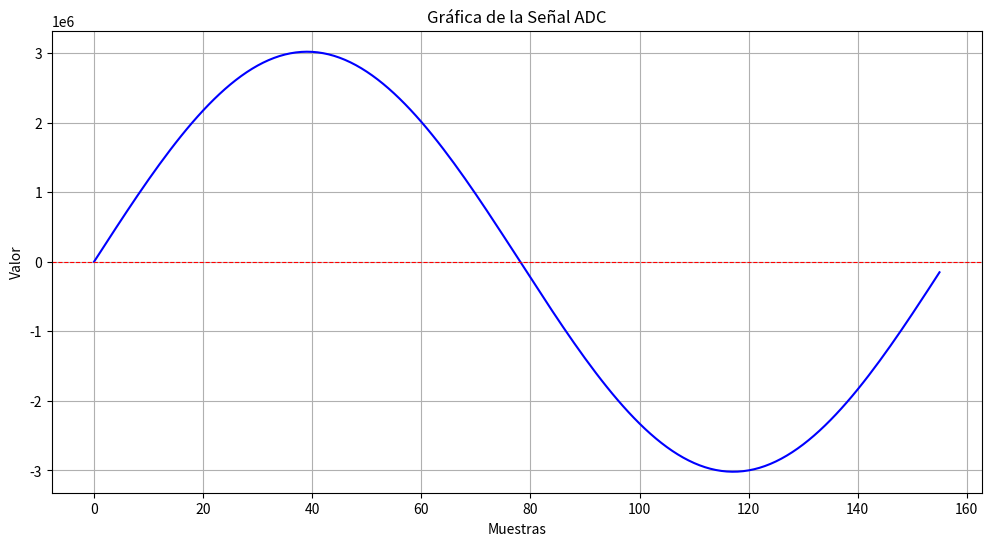

Generate this figure with matplotlib:
import matplotlib.pyplot as plt

# Datos de la señal
signal_values = [
0.0, 121367.0, 242538.0, 363317.0, 483508.0, 602918.0, 721353.0, 838622.0, 954534.0, 1068904.0, 1181545.0, 1292276.0, 1400917.0, 1507294.0, 1611233.0, 1712568.0, 1811133.0, 1906770.0, 1999325.0, 2088646.0, 2174591.0, 2257020.0, 2335800.0, 2410803.0, 2481908.0, 2549001.0, 2611972.0, 2670720.0, 2725150.0, 2775174.0, 2820711.0, 2861687.0, 2898037.0, 2929701.0, 2956628.0, 2978775.0, 2996106.0, 3008593.0, 3016215.0, 3018960.0, 3016825.0, 3009812.0, 2997932.0, 2981206.0, 2959659.0, 2933327.0, 2902252.0, 2866485.0, 2826084.0, 2781113.0, 2731646.0, 2677762.0, 2619548.0, 2557100.0, 2490516.0, 2419907.0, 2345384.0, 2267070.0, 2185090.0, 2099577.0, 2010670.0, 1918511.0, 1823251.0, 1725043.0, 1624046.0, 1520423.0, 1414342.0, 1305974.0, 1195495.0, 1083082.0, 968919.0, 853189.0, 736079.0, 617780.0, 498481.0, 378377.0, 257661.0, 136528.0, 15174.0, -106203.0, -227409.0, -348248.0, -468523.0, -588041.0, -706608.0, -824033.0, -940126.0, -1054698.0, -1167566.0, -1278545.0, -1387458.0, -1494127.0, -1598380.0, -1700049.0, -1798969.0, -1894981.0, -1987929.0, -2077663.0, -2164038.0, -2246913.0, -2326156.0, -2401638.0, -2473237.0, -2540837.0, -2604329.0, -2663611.0, -2718585.0, -2769165.0, -2815267.0, -2856817.0, -2893749.0, -2926001.0, -2953523.0, -2976270.0, -2994204.0, -3007297.0, -3015529.0, -3018884.0, -3017359.0, -3010955.0, -2999683.0, -2983561.0, -2962615.0, -2936879.0, -2906395.0, -2871211.0, -2831385.0, -2786982.0, -2738072.0, -2684736.0, -2627059.0, -2565134.0, -2499062.0, -2428949.0, -2354909.0, -2277062.0, -2195533.0, -2110455.0, -2021964.0, -1930204.0, -1835323.0, -1737475.0, -1636818.0, -1533514.0, -1427731.0, -1319639.0, -1209414.0, -1097233.0, -983279.0, -867734.0, -750787.0, -632626.0, -513442.0, -393427.0, -272777.0, -151686.0
]

plt.figure(figsize=(12, 6))
plt.plot(signal_values, linestyle='-', color='b')  # Elimina marker='o'
plt.title('Gráfica de la Señal ADC')
plt.xlabel('Muestras')
plt.ylabel('Valor')
plt.grid()
plt.axhline(0, color='red', linewidth=0.8, linestyle='--')  # Línea horizontal en y=0
plt.show()
